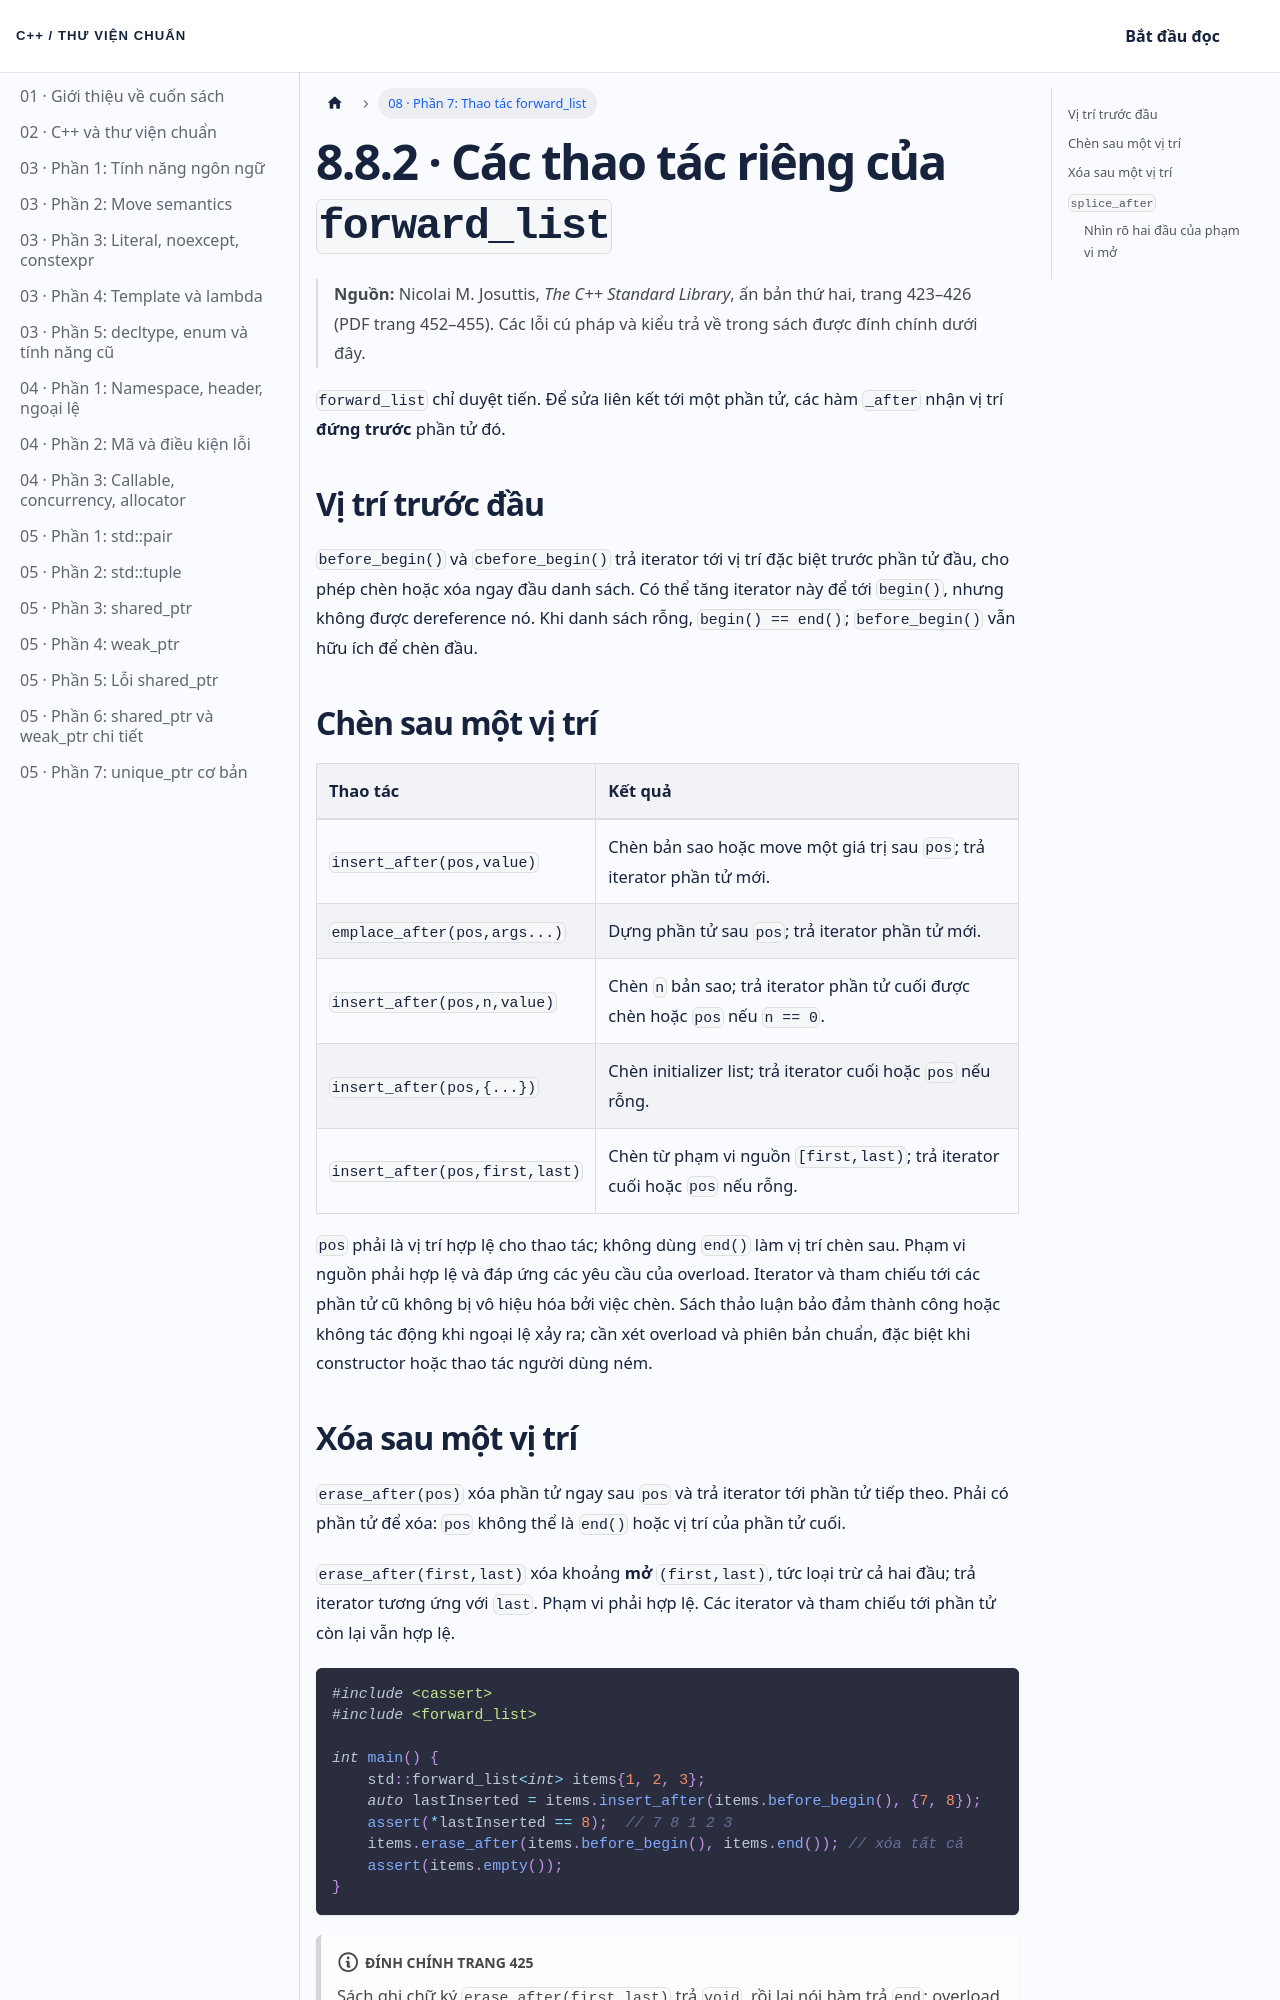

repository: NThanhPhat2K3/cpp-standard-library-vietnamese · page: docs/chuong-08-phan-7/index.html · generator: docusaurus

---
id: chuong-08-phan-7
title: 'Chương 8 · Các thao tác riêng của forward_list'
sidebar_label: '08 · Phần 7: Thao tác forward_list'
---

# 8.8.2 · Các thao tác riêng của `forward_list`

> **Nguồn:** Nicolai M. Josuttis, *The C++ Standard Library*, ấn bản thứ hai, trang 423–426 (PDF trang 452–455). Các lỗi cú pháp và kiểu trả về trong sách được đính chính dưới đây.

`forward_list` chỉ duyệt tiến. Để sửa liên kết tới một phần tử, các hàm `_after` nhận vị trí **đứng trước** phần tử đó.

## Vị trí trước đầu

`before_begin()` và `cbefore_begin()` trả iterator tới vị trí đặc biệt trước phần tử đầu, cho phép chèn hoặc xóa ngay đầu danh sách. Có thể tăng iterator này để tới `begin()`, nhưng không được dereference nó. Khi danh sách rỗng, `begin() == end()`; `before_begin()` vẫn hữu ích để chèn đầu.

## Chèn sau một vị trí

| Thao tác | Kết quả |
|:---|:---|
| `insert_after(pos,value)` | Chèn bản sao hoặc move một giá trị sau `pos`; trả iterator phần tử mới. |
| `emplace_after(pos,args...)` | Dựng phần tử sau `pos`; trả iterator phần tử mới. |
| `insert_after(pos,n,value)` | Chèn `n` bản sao; trả iterator phần tử cuối được chèn hoặc `pos` nếu `n == 0`. |
| `insert_after(pos,{...})` | Chèn initializer list; trả iterator cuối hoặc `pos` nếu rỗng. |
| `insert_after(pos,first,last)` | Chèn từ phạm vi nguồn `[first,last)`; trả iterator cuối hoặc `pos` nếu rỗng. |

`pos` phải là vị trí hợp lệ cho thao tác; không dùng `end()` làm vị trí chèn sau. Phạm vi nguồn phải hợp lệ và đáp ứng các yêu cầu của overload. Iterator và tham chiếu tới các phần tử cũ không bị vô hiệu hóa bởi việc chèn. Sách thảo luận bảo đảm thành công hoặc không tác động khi ngoại lệ xảy ra; cần xét overload và phiên bản chuẩn, đặc biệt khi constructor hoặc thao tác người dùng ném.
